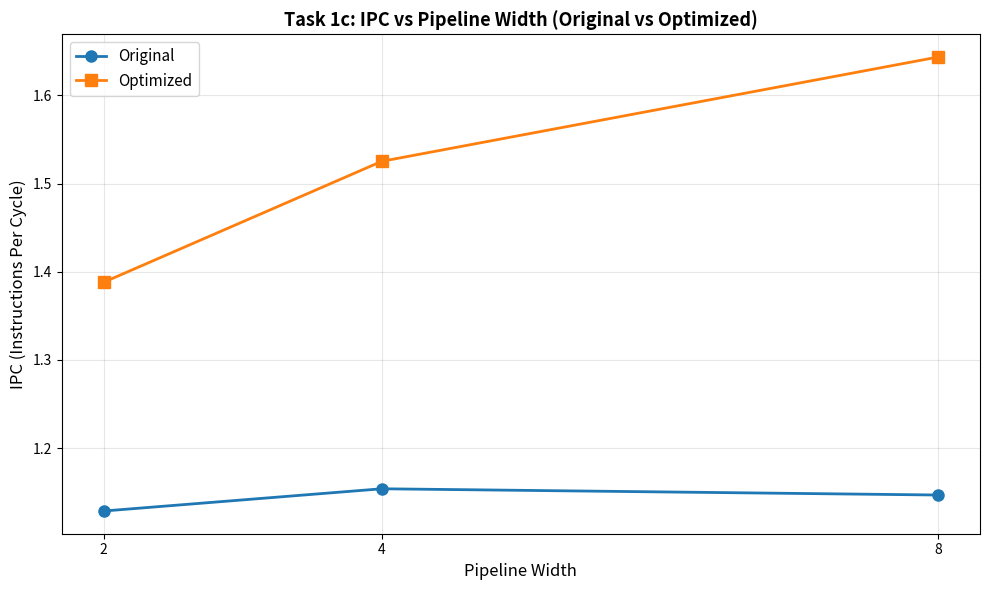

Recreate this plot in Python.
#!/usr/bin/env python3

import matplotlib.pyplot as plt

# Task 1b: Pipeline Width Sweep
# X_VALUES = [16, 32, 64, 128, 256]
# Y_VALUES = [0.831878, 0.992742, 1.121239, 1.128770, 1.128770]
# X_LABEL = "ROB size (entries)"
# Y_LABEL = "IPC"
# PLOT_TITLE = "O3CPU IPC vs ROB Size (SEQ_LEN=64)"
# OUTPUT_FILE = "ipc_vs_rob.png"

# Task 1c: Pipeline Width Sweep
X_VALUES = [2, 4, 8]
Y_ORIGINAL = [1.128770, 1.153991, 1.146907]
Y_OPTIMIZED = [1.388050, 1.525176, 1.643418]

X_LABEL = "Pipeline Width"
Y_LABEL = "IPC (Instructions Per Cycle)"
PLOT_TITLE = "Task 1c: IPC vs Pipeline Width (Original vs Optimized)"
OUTPUT_FILE = "ipc_vs_pipeline_width.png"

fig, ax = plt.subplots(figsize=(10, 6))

ax.plot(X_VALUES, Y_ORIGINAL, marker='o', linewidth=2, markersize=8, label='Original')
ax.plot(X_VALUES, Y_OPTIMIZED, marker='s', linewidth=2, markersize=8, label='Optimized')
ax.set_xlabel(X_LABEL, fontsize=12)
ax.set_ylabel(Y_LABEL, fontsize=12)
ax.set_title(PLOT_TITLE, fontsize=13, fontweight='bold')
ax.set_xticks(X_VALUES)
ax.grid(True, alpha=0.3)
ax.legend(fontsize=11)

plt.tight_layout()
plt.savefig(OUTPUT_FILE, dpi=200, bbox_inches='tight')
plt.show()
